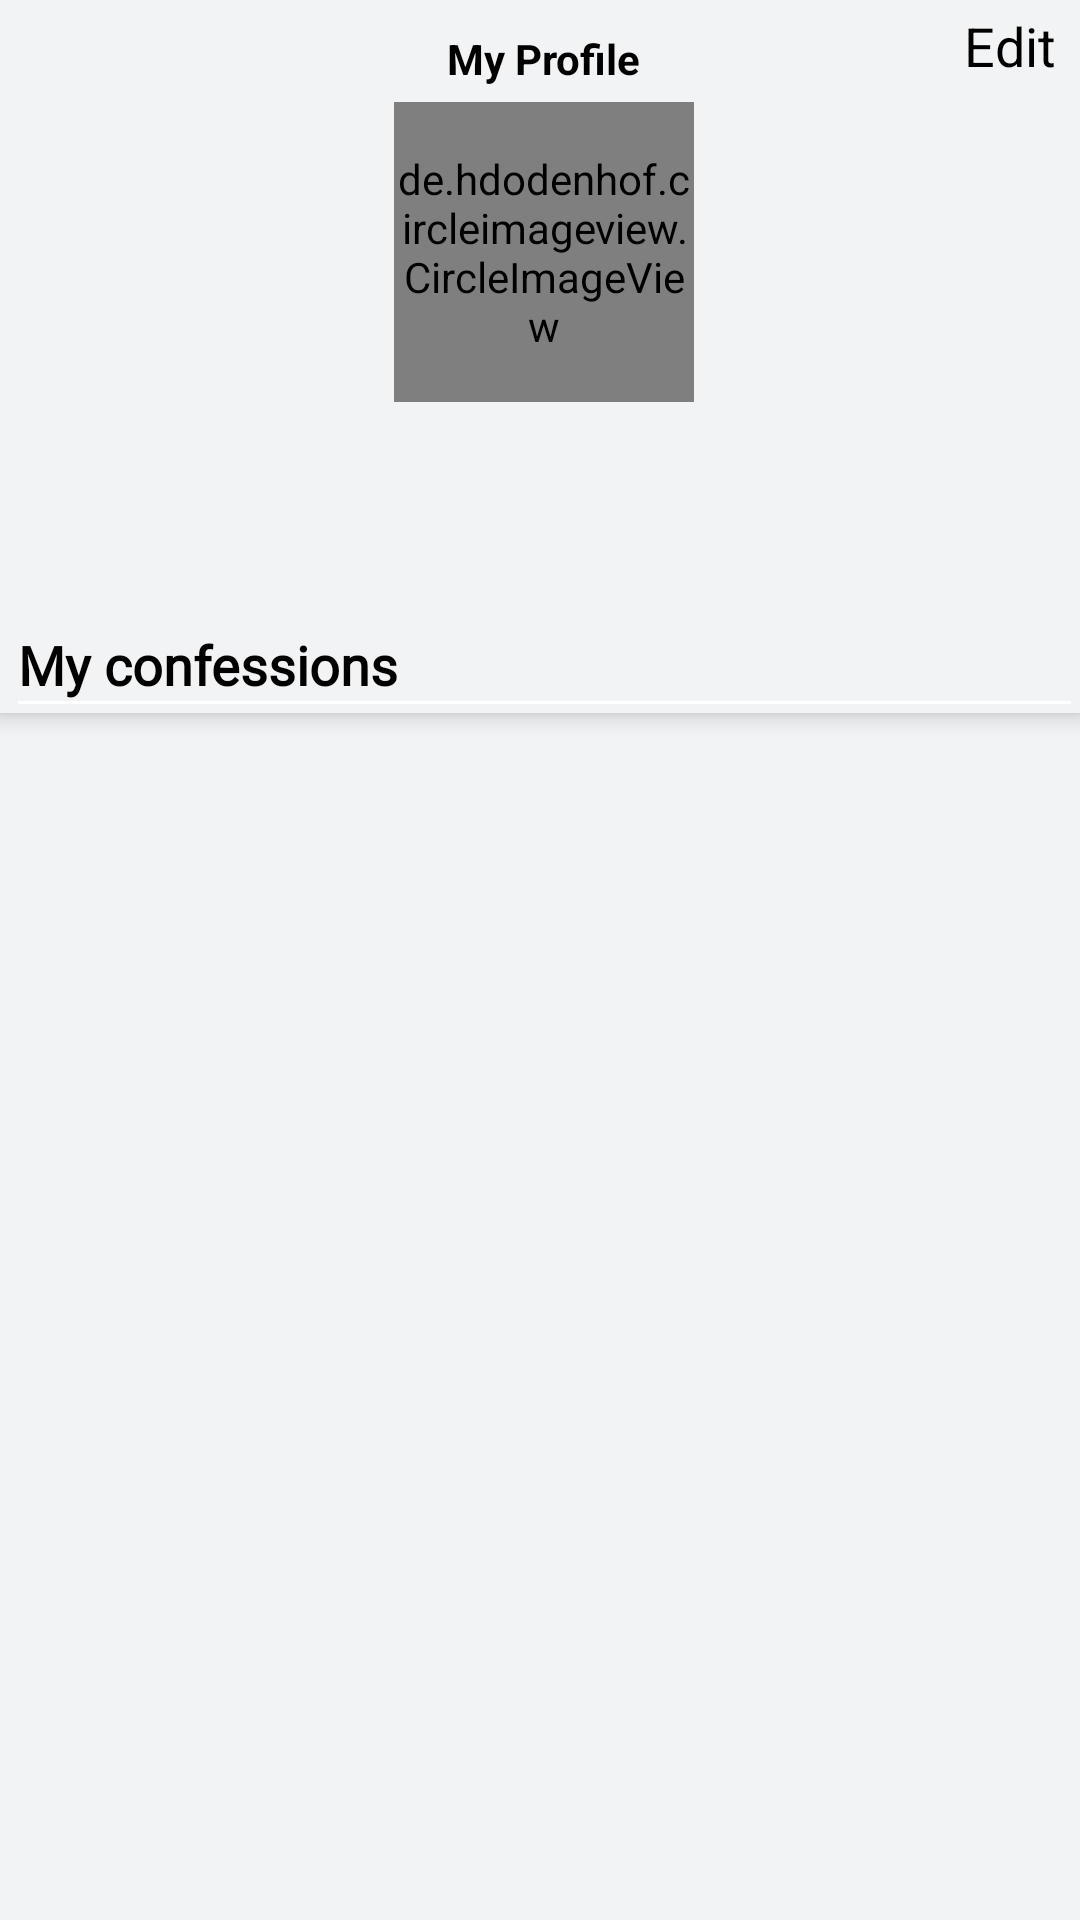

The Android layout XML behind this screen, and the referenced resources:
<!-- AndroidManifest.xml: application theme App_theme -->
<!-- res/layout/fragment_user.xml -->
<?xml version="1.0" encoding="utf-8"?>
<androidx.coordinatorlayout.widget.CoordinatorLayout xmlns:android="http://schemas.android.com/apk/res/android"
    xmlns:tools="http://schemas.android.com/tools"
    android:layout_width="match_parent"
    android:layout_height="match_parent"

    xmlns:app="http://schemas.android.com/apk/res-auto"
    tools:context=".user">

    <com.google.android.material.appbar.AppBarLayout
        android:layout_width="match_parent"
        android:background="@color/darkBack"
        android:layout_height="wrap_content">


        <com.google.android.material.appbar.CollapsingToolbarLayout
            android:layout_width="match_parent"
            app:layout_scrollFlags="scroll"
            android:layout_height="wrap_content">

            <RelativeLayout
                android:layout_width="match_parent"
                android:layout_marginLeft="3dp"
                android:layout_height="wrap_content">


                <LinearLayout
                    android:layout_width="match_parent"
                    android:gravity="center"
                    android:orientation="vertical"
                    android:layout_height="wrap_content">

                    <TextView
                        android:layout_width="wrap_content"
                        android:text="My Profile"
                        android:layout_marginTop="10dp"
                        android:textColor="@color/black"
                        android:textStyle="bold"
                        android:layout_height="wrap_content"/>
                    <de.hdodenhof.circleimageview.CircleImageView
                        android:layout_width="100dp"
                        android:layout_marginTop="5dp"
                        android:id="@+id/dpP"
                        android:src="@color/white"
                        android:layout_height="100dp"/>
                    <LinearLayout
                        android:layout_width="match_parent"
                        android:orientation="vertical"
                        android:layout_margin="3dp"
                        android:layout_height="wrap_content">


                        <TextView
                            android:layout_width="match_parent"
                            android:textColor="@color/black"
                            android:textSize="17sp"
                            android:ems="12"
                            android:id="@+id/nameP"
                            android:layout_height="wrap_content"/>


                        <TextView
                            android:layout_width="match_parent"
                            android:textColor="@color/black"
                            android:textSize="17sp"
                            android:id="@+id/userNameP"
                            android:layout_height="wrap_content"/>

                        <TextView
                            android:layout_width="match_parent"
                            android:id="@+id/profileUrl"
                            android:maxLines="1"
                            android:ellipsize="end"
                            android:textColor="@color/black"
                            android:layout_height="wrap_content"/>






                                <TextView
                                    android:layout_width="wrap_content"
                                    android:textColor="@color/black"
                                    android:textSize="18sp"
                                    android:layout_marginTop="8dp"
                                    android:text="My confessions"
                                    android:textStyle="bold"
                                    android:fontFamily="@font/amita_bold"
                                    android:layout_height="wrap_content"/>






                            <View
                                android:layout_width="match_parent"
                                android:layout_height="1dp"
                                android:background="@color/white"/>



                    </LinearLayout>

                </LinearLayout>

                <TextView
                    android:id="@+id/edit"
                    android:layout_width="wrap_content"
                    android:layout_height="wrap_content"
                    android:layout_alignParentEnd="true"
                    android:layout_marginStart="5dp"
                    android:layout_marginEnd="5dp"
                    android:layout_marginBottom="5dp"
                    android:padding="3dp"
                    android:text="Edit"
                    android:textColor="@color/black"
                    android:textSize="18sp" />

            </RelativeLayout>



        </com.google.android.material.appbar.CollapsingToolbarLayout>
    </com.google.android.material.appbar.AppBarLayout>



    <androidx.recyclerview.widget.RecyclerView
        android:layout_width="match_parent"
        android:id="@+id/myFeel"

        android:background="@color/darkBack"
        app:layout_behavior="com.google.android.material.appbar.AppBarLayout$ScrollingViewBehavior"
        android:layout_height="match_parent"/>


</androidx.coordinatorlayout.widget.CoordinatorLayout>
<!-- resources referenced by this layout -->
<resources>
  <color name="black">#FF000000</color>
  <color name="darkBack">#F2F3F4</color>
  <color name="white">#FFFFFFFF</color>-
  <style name="App_theme" parent="Theme.MaterialComponents.DayNight.NoActionBar">
          
          <item name="colorPrimary">@color/blue</item>
          <item name="colorPrimaryVariant">@color/purple_700</item>
          <item name="colorOnPrimary">@color/white</item>
          
          <item name="colorSecondary">@color/black</item>
          <item name="colorSecondaryVariant">@color/teal_700</item>
          <item name="colorOnSecondary">@color/white</item>
          
          <item name="android:statusBarColor">@color/black</item>
          
      </style>
  <color name="blue">#408cfc</color>
  <color name="purple_700">#FF3700B3</color>
  <color name="teal_700">#FF018786</color>
</resources>
